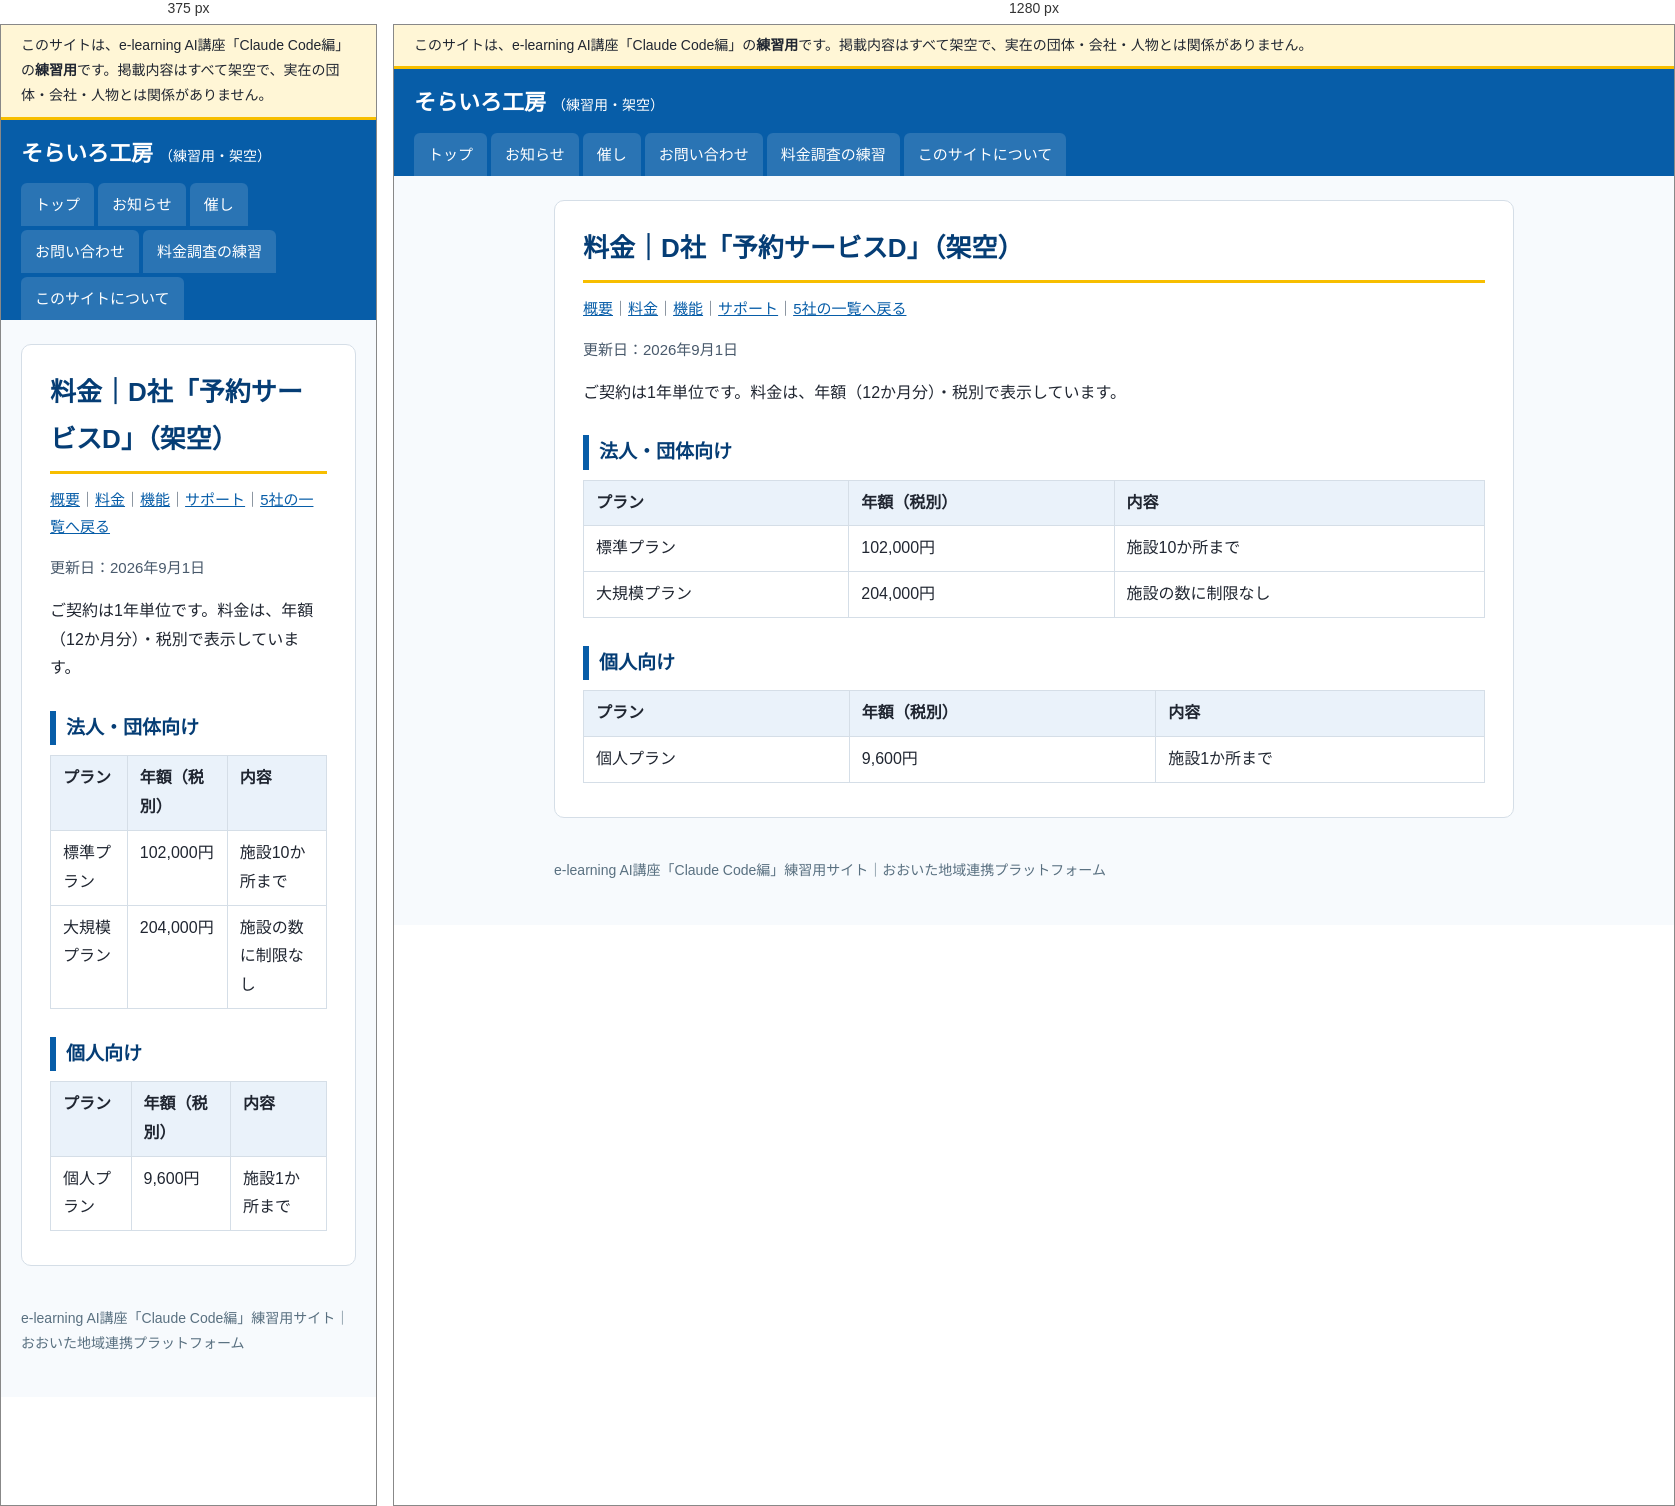
Rendered at 375 px and 1280 px, left to right.

<!-- file: index.html -->
<!doctype html>
<html lang="ja">
<head>
<meta charset="utf-8">
<meta name="viewport" content="width=device-width, initial-scale=1">
<meta name="robots" content="noindex, nofollow">
<title>料金｜D社「予約サービスD」（架空）｜そらいろ工房（練習用・架空）</title>
<link rel="stylesheet" href="../../../assets/style.css">
</head>
<body>
<div class="practice-banner" role="note">このサイトは、e-learning AI講座「Claude Code編」の<strong>練習用</strong>です。掲載内容はすべて架空で、実在の団体・会社・人物とは関係がありません。</div>
<header class="site-header">
  <a class="site-name" href="../../../">そらいろ工房<span>（練習用・架空）</span></a>
  <nav aria-label="メニュー"><ul><li><a href="../../../">トップ</a></li><li><a href="../../../info/">お知らせ</a></li><li><a href="../../../event/">催し</a></li><li><a href="../../../form/">お問い合わせ</a></li><li><a href="../../../vendors/">料金調査の練習</a></li><li><a href="../../../guide/">このサイトについて</a></li></ul></nav>
</header>
<div class="layout">
<main>
<h1>料金｜D社「予約サービスD」（架空）</h1><p class="meta"><a href="../../../vendors/d/">概要</a>｜<a href="../../../vendors/d/price/">料金</a>｜<a href="../../../vendors/d/features/">機能</a>｜<a href="../../../vendors/d/support/">サポート</a>｜<a href="../../../vendors/">5社の一覧へ戻る</a></p>
<p class="updated">更新日：2026年9月1日</p>
<p>ご契約は1年単位です。料金は、年額（12か月分）・税別で表示しています。</p>
<h2>法人・団体向け</h2>
<table>
  <tr><th>プラン</th><th>年額（税別）</th><th>内容</th></tr>
  <tr><td>標準プラン</td><td>102,000円</td><td>施設10か所まで</td></tr>
  <tr><td>大規模プラン</td><td>204,000円</td><td>施設の数に制限なし</td></tr>
</table>
<h2>個人向け</h2>
<table>
  <tr><th>プラン</th><th>年額（税別）</th><th>内容</th></tr>
  <tr><td>個人プラン</td><td>9,600円</td><td>施設1か所まで</td></tr>
</table>
</main>

</div>
<footer>
  e-learning AI講座「Claude Code編」練習用サイト｜おおいた地域連携プラットフォーム
</footer>
</body>
</html>


/* @media block from style.css */
@media (max-width: 760px) { .layout { flex-direction: column; } aside { width: 100%; } }